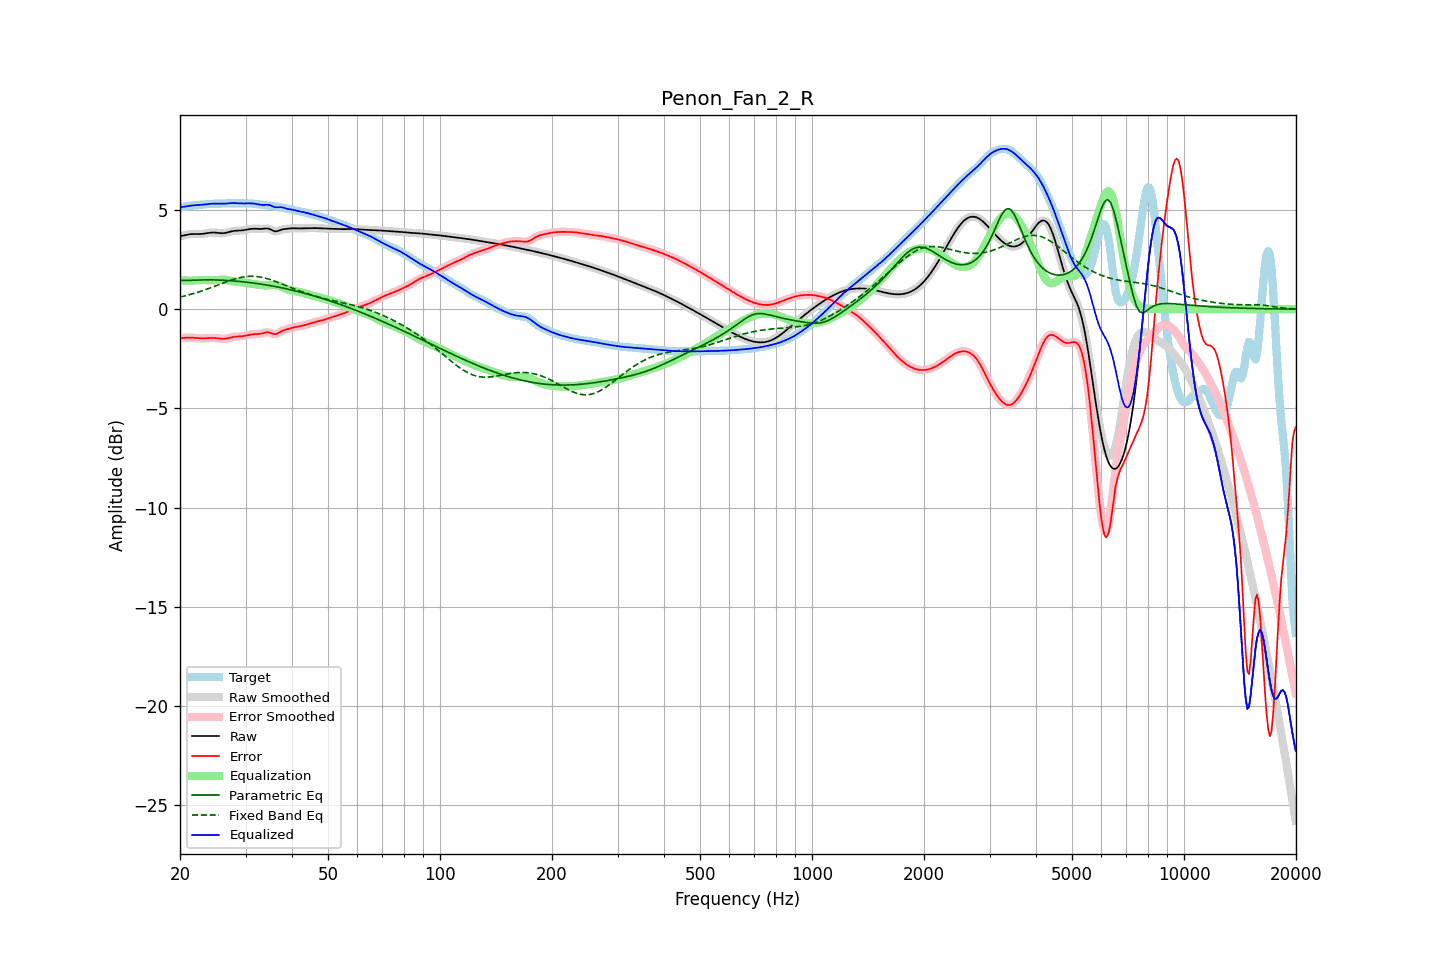

The data file committed next to this chart (first rows):
frequency, raw, error, smoothed, error_smoothed, equalization, parametric_eq, fixed_band_eq, equalized_raw, equalized_smoothed, target
20.00, 3.68, -1.47, 3.67, -1.47, 1.46, 1.45, 0.61, 5.14, 5.14, 5.15
20.20, 3.69, -1.46, 3.69, -1.46, 1.46, 1.45, 0.63, 5.15, 5.15, 5.15
20.40, 3.71, -1.45, 3.71, -1.45, 1.45, 1.45, 0.65, 5.16, 5.16, 5.16
20.61, 3.73, -1.44, 3.73, -1.44, 1.44, 1.45, 0.67, 5.17, 5.17, 5.16
20.81, 3.75, -1.43, 3.75, -1.43, 1.44, 1.45, 0.69, 5.18, 5.18, 5.18
21.02, 3.76, -1.43, 3.76, -1.43, 1.44, 1.45, 0.71, 5.20, 5.20, 5.19
21.23, 3.77, -1.43, 3.77, -1.43, 1.44, 1.45, 0.73, 5.21, 5.21, 5.21
21.44, 3.78, -1.43, 3.78, -1.43, 1.44, 1.45, 0.75, 5.22, 5.22, 5.22
21.66, 3.79, -1.44, 3.79, -1.44, 1.44, 1.46, 0.78, 5.23, 5.23, 5.23
21.87, 3.79, -1.45, 3.79, -1.45, 1.45, 1.46, 0.80, 5.24, 5.24, 5.23
22.09, 3.79, -1.46, 3.79, -1.46, 1.46, 1.46, 0.83, 5.24, 5.24, 5.24
22.31, 3.79, -1.46, 3.79, -1.46, 1.46, 1.47, 0.85, 5.25, 5.25, 5.25
22.54, 3.79, -1.47, 3.79, -1.47, 1.47, 1.47, 0.88, 5.25, 5.25, 5.26
22.76, 3.79, -1.47, 3.79, -1.47, 1.47, 1.47, 0.90, 5.26, 5.26, 5.26
22.99, 3.79, -1.48, 3.80, -1.47, 1.47, 1.47, 0.93, 5.26, 5.27, 5.27
23.22, 3.81, -1.47, 3.81, -1.47, 1.47, 1.48, 0.96, 5.27, 5.27, 5.28
23.45, 3.82, -1.47, 3.82, -1.47, 1.46, 1.48, 0.99, 5.28, 5.28, 5.28
23.69, 3.83, -1.46, 3.83, -1.46, 1.46, 1.48, 1.02, 5.29, 5.29, 5.29
23.92, 3.84, -1.45, 3.84, -1.45, 1.46, 1.48, 1.05, 5.30, 5.30, 5.30
24.16, 3.85, -1.45, 3.85, -1.45, 1.45, 1.48, 1.08, 5.31, 5.31, 5.30
24.40, 3.86, -1.45, 3.86, -1.45, 1.45, 1.48, 1.11, 5.31, 5.31, 5.31
24.65, 3.86, -1.45, 3.86, -1.45, 1.46, 1.47, 1.14, 5.32, 5.32, 5.31
24.89, 3.86, -1.46, 3.86, -1.46, 1.46, 1.47, 1.17, 5.32, 5.32, 5.31
25.14, 3.85, -1.46, 3.85, -1.46, 1.47, 1.47, 1.20, 5.32, 5.32, 5.31
25.39, 3.84, -1.47, 3.84, -1.47, 1.48, 1.47, 1.23, 5.32, 5.32, 5.32
25.65, 3.83, -1.48, 3.83, -1.48, 1.48, 1.46, 1.26, 5.31, 5.31, 5.32
25.91, 3.83, -1.49, 3.83, -1.49, 1.48, 1.46, 1.29, 5.31, 5.31, 5.32
26.16, 3.83, -1.49, 3.83, -1.49, 1.48, 1.46, 1.32, 5.31, 5.31, 5.32
26.43, 3.84, -1.49, 3.84, -1.49, 1.48, 1.45, 1.35, 5.32, 5.32, 5.33
26.69, 3.86, -1.48, 3.86, -1.48, 1.47, 1.45, 1.38, 5.32, 5.32, 5.33
26.96, 3.88, -1.46, 3.88, -1.46, 1.46, 1.44, 1.41, 5.33, 5.33, 5.33
27.23, 3.90, -1.44, 3.90, -1.44, 1.44, 1.44, 1.44, 5.34, 5.34, 5.34
27.50, 3.92, -1.42, 3.92, -1.42, 1.42, 1.43, 1.47, 5.35, 5.35, 5.34
27.77, 3.94, -1.40, 3.94, -1.40, 1.41, 1.43, 1.50, 5.35, 5.35, 5.34
28.05, 3.95, -1.39, 3.95, -1.39, 1.40, 1.42, 1.52, 5.35, 5.34, 5.34
28.33, 3.95, -1.38, 3.95, -1.38, 1.39, 1.41, 1.54, 5.34, 5.34, 5.34
28.62, 3.96, -1.38, 3.96, -1.38, 1.38, 1.41, 1.57, 5.33, 5.33, 5.33
28.90, 3.96, -1.37, 3.96, -1.37, 1.37, 1.40, 1.59, 5.33, 5.33, 5.33
29.19, 3.97, -1.37, 3.97, -1.37, 1.36, 1.39, 1.60, 5.33, 5.33, 5.33
29.48, 3.97, -1.36, 3.97, -1.36, 1.35, 1.38, 1.62, 5.32, 5.33, 5.33
29.78, 3.99, -1.35, 3.99, -1.35, 1.34, 1.37, 1.63, 5.33, 5.33, 5.33
30.08, 4.00, -1.33, 4.00, -1.33, 1.33, 1.36, 1.64, 5.33, 5.33, 5.33
30.38, 4.02, -1.31, 4.02, -1.31, 1.31, 1.35, 1.65, 5.33, 5.33, 5.33
30.68, 4.03, -1.30, 4.03, -1.30, 1.30, 1.35, 1.66, 5.33, 5.33, 5.33
30.99, 4.04, -1.28, 4.04, -1.28, 1.29, 1.34, 1.66, 5.33, 5.33, 5.32
31.30, 4.05, -1.27, 4.05, -1.27, 1.28, 1.32, 1.66, 5.33, 5.33, 5.32
31.61, 4.05, -1.26, 4.05, -1.26, 1.27, 1.31, 1.66, 5.32, 5.32, 5.31
31.93, 4.05, -1.25, 4.05, -1.25, 1.26, 1.30, 1.65, 5.31, 5.31, 5.31
32.24, 4.05, -1.25, 4.05, -1.25, 1.25, 1.29, 1.64, 5.29, 5.29, 5.30
32.57, 4.04, -1.25, 4.04, -1.24, 1.23, 1.28, 1.63, 5.28, 5.28, 5.29
32.89, 4.04, -1.24, 4.04, -1.24, 1.22, 1.27, 1.62, 5.26, 5.26, 5.28
33.22, 4.05, -1.22, 4.05, -1.22, 1.21, 1.26, 1.60, 5.25, 5.26, 5.27
33.55, 4.05, -1.20, 4.06, -1.20, 1.20, 1.24, 1.59, 5.25, 5.25, 5.26
33.89, 4.07, -1.18, 4.06, -1.18, 1.19, 1.23, 1.57, 5.26, 5.26, 5.25
34.23, 4.07, -1.17, 4.07, -1.17, 1.20, 1.22, 1.54, 5.26, 5.26, 5.23
34.57, 4.06, -1.17, 4.05, -1.17, 1.20, 1.20, 1.52, 5.26, 5.25, 5.22
34.92, 4.03, -1.19, 4.03, -1.19, 1.21, 1.19, 1.49, 5.24, 5.23, 5.21
35.27, 3.99, -1.21, 3.99, -1.22, 1.22, 1.17, 1.47, 5.20, 5.20, 5.20
35.62, 3.95, -1.24, 3.95, -1.24, 1.22, 1.16, 1.44, 5.17, 5.17, 5.19
35.97, 3.92, -1.26, 3.93, -1.25, 1.22, 1.14, 1.41, 5.14, 5.15, 5.18
... 635 more rows
